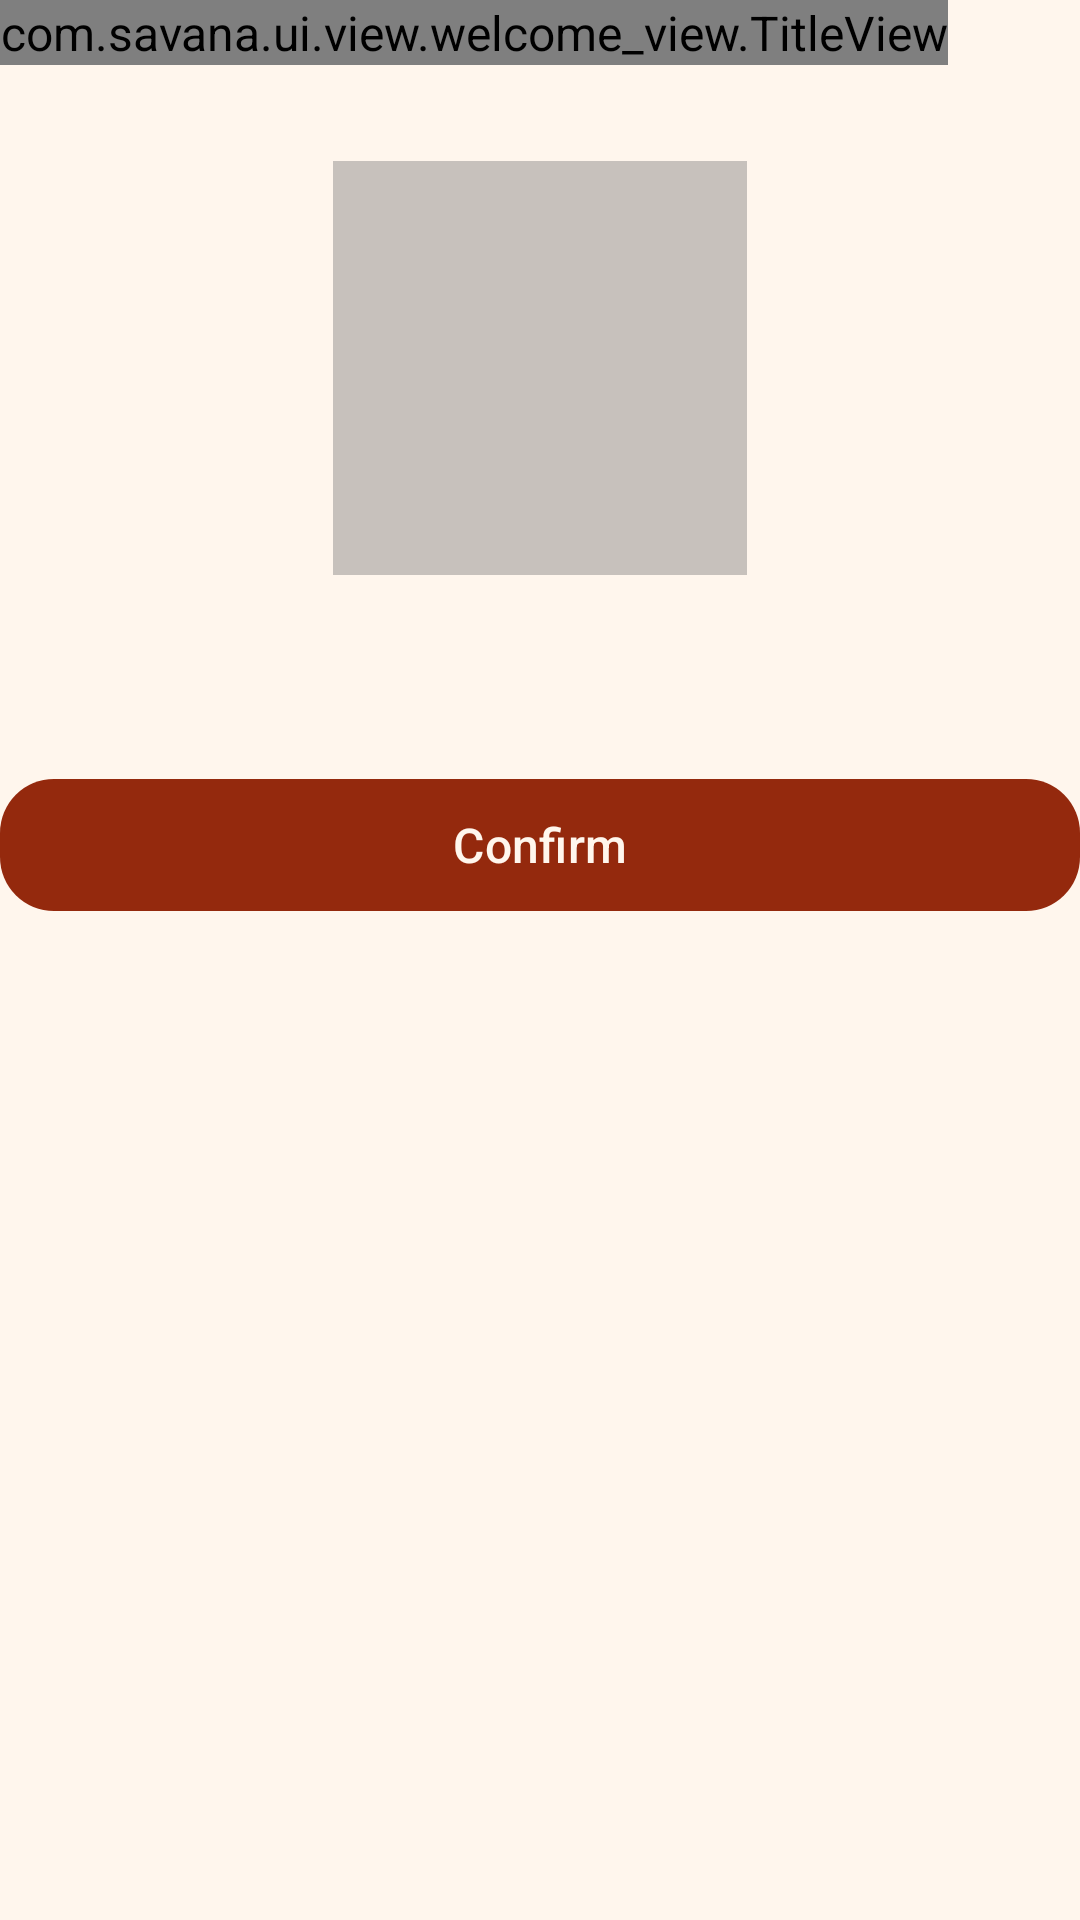

Here is an Android app screen rendered from its layout file. Give the layout XML and the strings, colors and styles it references.
<!-- AndroidManifest.xml: application theme Base.Theme.Savana -->
<!-- res/layout/fragment_select_avatar.xml -->
<?xml version="1.0" encoding="utf-8"?>
<LinearLayout xmlns:android="http://schemas.android.com/apk/res/android"
    xmlns:tools="http://schemas.android.com/tools"
    android:layout_width="match_parent"
    android:layout_height="match_parent"
    xmlns:app="http://schemas.android.com/apk/res-auto"
    tools:context=".ui.fragments.registration.EmailFragment"
    android:orientation="vertical">

    <com.savana.ui.view.welcome_view.TitleView
        android:layout_width="wrap_content"
        android:layout_height="wrap_content"
        app:title="@string/app_name"
        app:subtitle="@string/select_avatar"
        >
    </com.savana.ui.view.welcome_view.TitleView>

    <Space
        android:layout_width="match_parent"
        android:layout_height="@dimen/blocked_item_spacing">
    </Space>
    
    <ImageView
        android:id="@+id/avatar_select"
        android:layout_width="138dp"
        android:layout_height="138dp"
        android:background="@color/colorSecondary"
        android:layout_gravity="center"
        >
    </ImageView>
    
    <Space
        android:layout_width="match_parent"
        android:layout_height="@dimen/block_spacing">
    </Space>

    <com.google.android.material.button.MaterialButton
        android:id="@+id/confirm_button"
        android:layout_width="match_parent"
        android:layout_height="@dimen/button_height"
        android:text="@string/confirm"
        app:cornerRadius="18dp"
        >
    </com.google.android.material.button.MaterialButton>

</LinearLayout>
<!-- resources referenced by this layout -->
<resources>
  <color name="colorSecondary">#C7C1BC</color>
  <dimen name="block_spacing">64dp</dimen>
  <dimen name="blocked_item_spacing">32dp</dimen>
  <dimen name="button_height">52dp</dimen>
  <string name="app_name">Savana</string>
  <string name="confirm">Confirm</string>
  <string name="select_avatar">Select avatar</string>
  <style name="Base.Theme.Savana" parent="Theme.Material3.DayNight.NoActionBar">
  
          <item name="android:windowBackground">@color/backgroundColor</item>
          <item name="android:statusBarColor">@color/backgroundColor</item>
  
          <item name="android:windowLightStatusBar">true</item>
  
          <item name="colorPrimary">#94290D</item>
  
          <item name="colorButtonNormal">#1D1D1D</item>
          <item name="colorOnBackground">#1D1D1D</item>
          <item name="colorError">#E65656</item>
          <item name="colorOnPrimary">#FFF6ED</item>
  
          <item name="colorOutline">#1D1D1D</item>
          <item name="colorSecondary">#C7C1BC</item>
          <item name="colorOnSecondary">#1D1D1D</item>
  
          <item name="android:font">@font/instrument_sans</item>
          <item name="android:textSize">16sp</item>
  
          <item name="backgroundColor">@color/white</item>
  
      </style>
  <color name="backgroundColor">#FFF6ED</color>
  <color name="white">#FFF6ED</color>
</resources>
